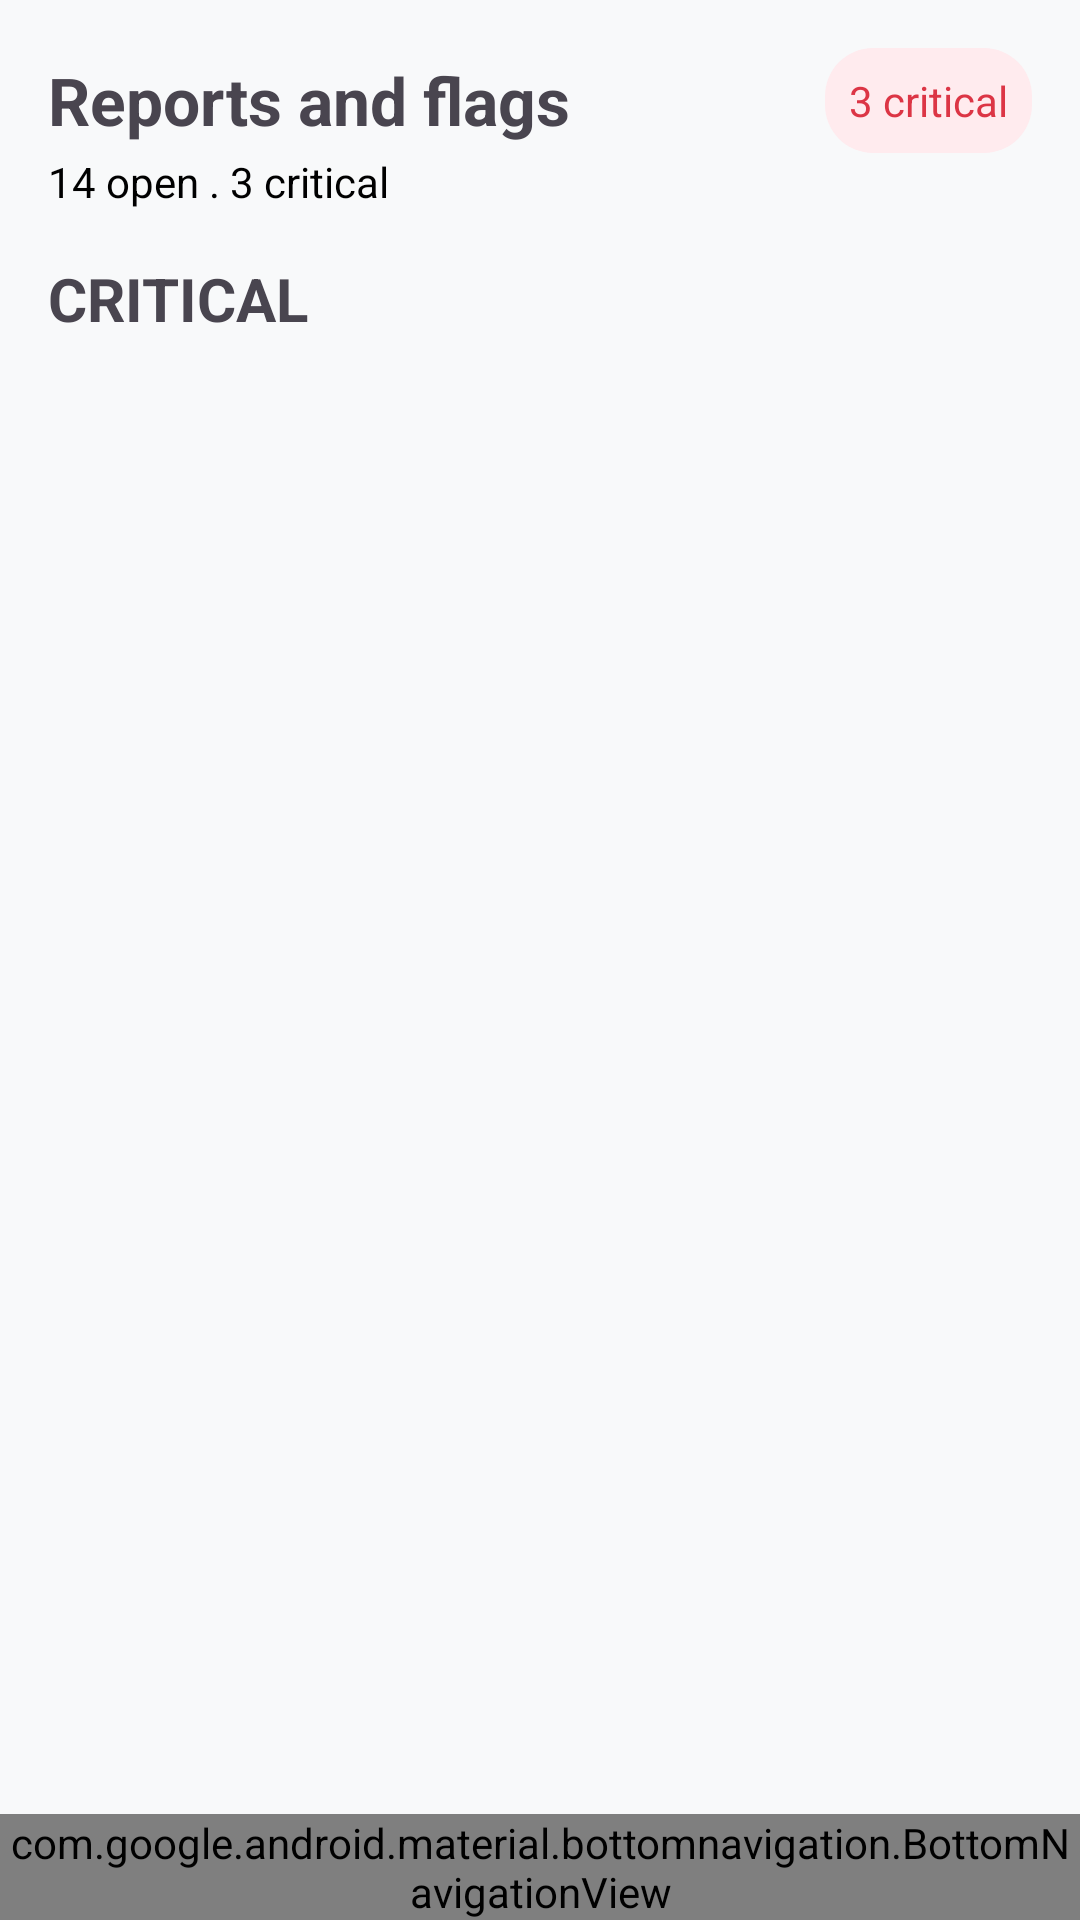

Reconstruct the res/layout file that produces this screen, plus the resources it refers to.
<!-- AndroidManifest.xml: application theme Theme.Smartpark -->
<!-- res/layout/activity_reports_flags.xml -->
<?xml version="1.0" encoding="utf-8"?>
<LinearLayout xmlns:android="http://schemas.android.com/apk/res/android" xmlns:app="http://schemas.android.com/apk/res-auto"
    android:layout_width="match_parent" android:layout_height="match_parent" android:orientation="vertical" android:background="@color/bg">
    <LinearLayout android:layout_width="match_parent" android:layout_height="wrap_content" android:orientation="vertical" android:padding="16dp">
        <LinearLayout android:layout_width="match_parent" android:layout_height="wrap_content" android:gravity="center_vertical">
            <TextView android:layout_width="0dp" android:layout_height="wrap_content" android:layout_weight="1" android:text="Reports and flags" android:textStyle="bold" android:textSize="22sp"/>
            <TextView android:layout_width="wrap_content" android:layout_height="wrap_content" android:text="3 critical" android:padding="8dp" android:background="@drawable/bg_chip_red" android:textColor="@color/red_text"/>
        </LinearLayout>
        <TextView android:layout_width="wrap_content" android:layout_height="wrap_content" android:text="14 open . 3 critical" android:textColor="@color/black"/>
        <TextView android:layout_width="wrap_content" android:layout_height="wrap_content" android:text="CRITICAL" android:textStyle="bold" android:textSize="20sp" android:layout_marginTop="16dp"/>
    </LinearLayout>
    <androidx.recyclerview.widget.RecyclerView android:id="@+id/rvReports" android:layout_width="match_parent" android:layout_height="0dp" android:layout_weight="1" android:paddingStart="16dp" android:paddingEnd="16dp"/>
    <com.google.android.material.bottomnavigation.BottomNavigationView android:id="@+id/bottomAdmin" android:layout_width="match_parent" android:layout_height="wrap_content" app:menu="@menu/menu_admin_bottom"/>
</LinearLayout>
<!-- resources referenced by this layout -->
<resources>
  <color name="bg">#F8F9FA</color>
  <color name="black">#FF000000</color>
  <color name="red_text">#DC3545</color>
  <!-- drawable bg_chip_red (drawable) -->
  <?xml version="1.0" encoding="utf-8"?>
  <shape xmlns:android="http://schemas.android.com/apk/res/android">
      <solid android:color="#FFEBEE"/>
      <corners android:radius="16dp"/>
  </shape>
  <style name="Theme.Smartpark" parent="Base.Theme.Smartpark" />
  <style name="Base.Theme.Smartpark" parent="Theme.Material3.DayNight.NoActionBar">
          
          
      </style>
</resources>
